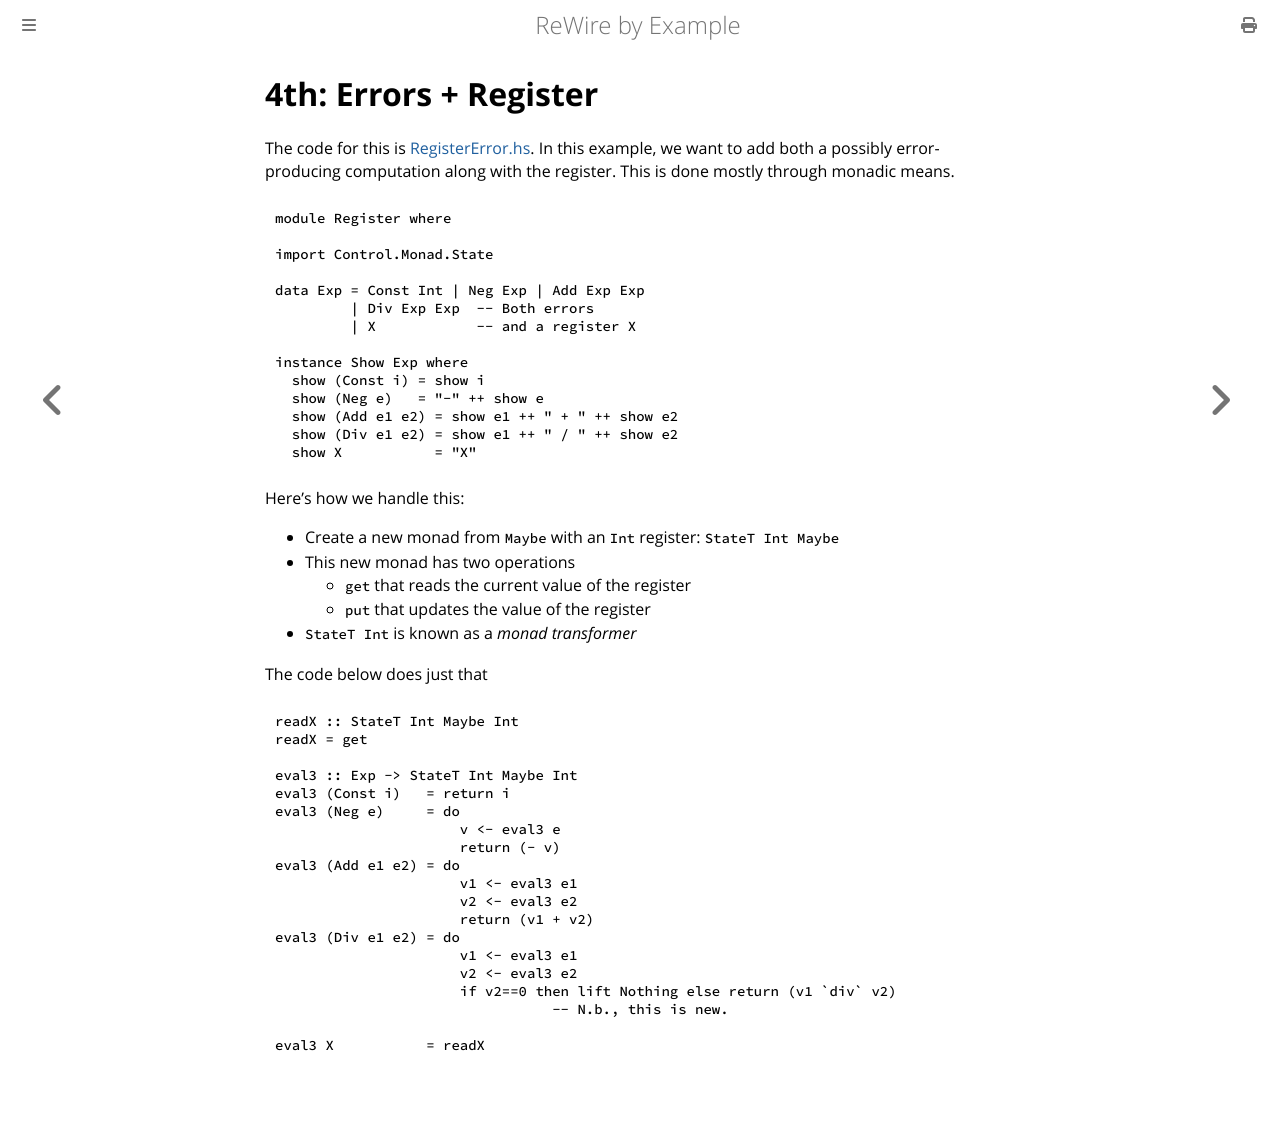

repository: harrisonwl/rewire-by-example · page: chapters/chapter0/monadwrangling/RegisterErrors.html · generator: mdbook

# 4th: Errors + Register

The code for this is [RegisterError.hs](RegisterError.hs). In this example, we want to add both a possibly error-producing computation along with the register. This is done mostly through monadic means.


```haskell
module Register where

import Control.Monad.State

data Exp = Const Int | Neg Exp | Add Exp Exp
         | Div Exp Exp  -- Both errors
         | X            -- and a register X

instance Show Exp where
  show (Const i) = show i
  show (Neg e)   = "-" ++ show e
  show (Add e1 e2) = show e1 ++ " + " ++ show e2
  show (Div e1 e2) = show e1 ++ " / " ++ show e2
  show X           = "X"
```

Here's how we handle this:
- Create a new monad from `Maybe` with an `Int` register: `StateT Int Maybe`
- This new monad has two operations
  - `get` that reads the current value of the register
  - `put` that updates the value of the register
- `StateT Int` is known as a *monad transformer*
  
The code below does just that  
```haskell
readX :: StateT Int Maybe Int
readX = get

eval3 :: Exp -> StateT Int Maybe Int
eval3 (Const i)   = return i
eval3 (Neg e)     = do
                      v <- eval3 e
                      return (- v)
eval3 (Add e1 e2) = do
                      v1 <- eval3 e1
                      v2 <- eval3 e2
                      return (v1 + v2)
eval3 (Div e1 e2) = do
                      v1 <- eval3 e1
                      v2 <- eval3 e2
                      if v2==0 then lift Nothing else return (v1 `div` v2)
                                 -- N.b., this is new.

eval3 X           = readX
```
